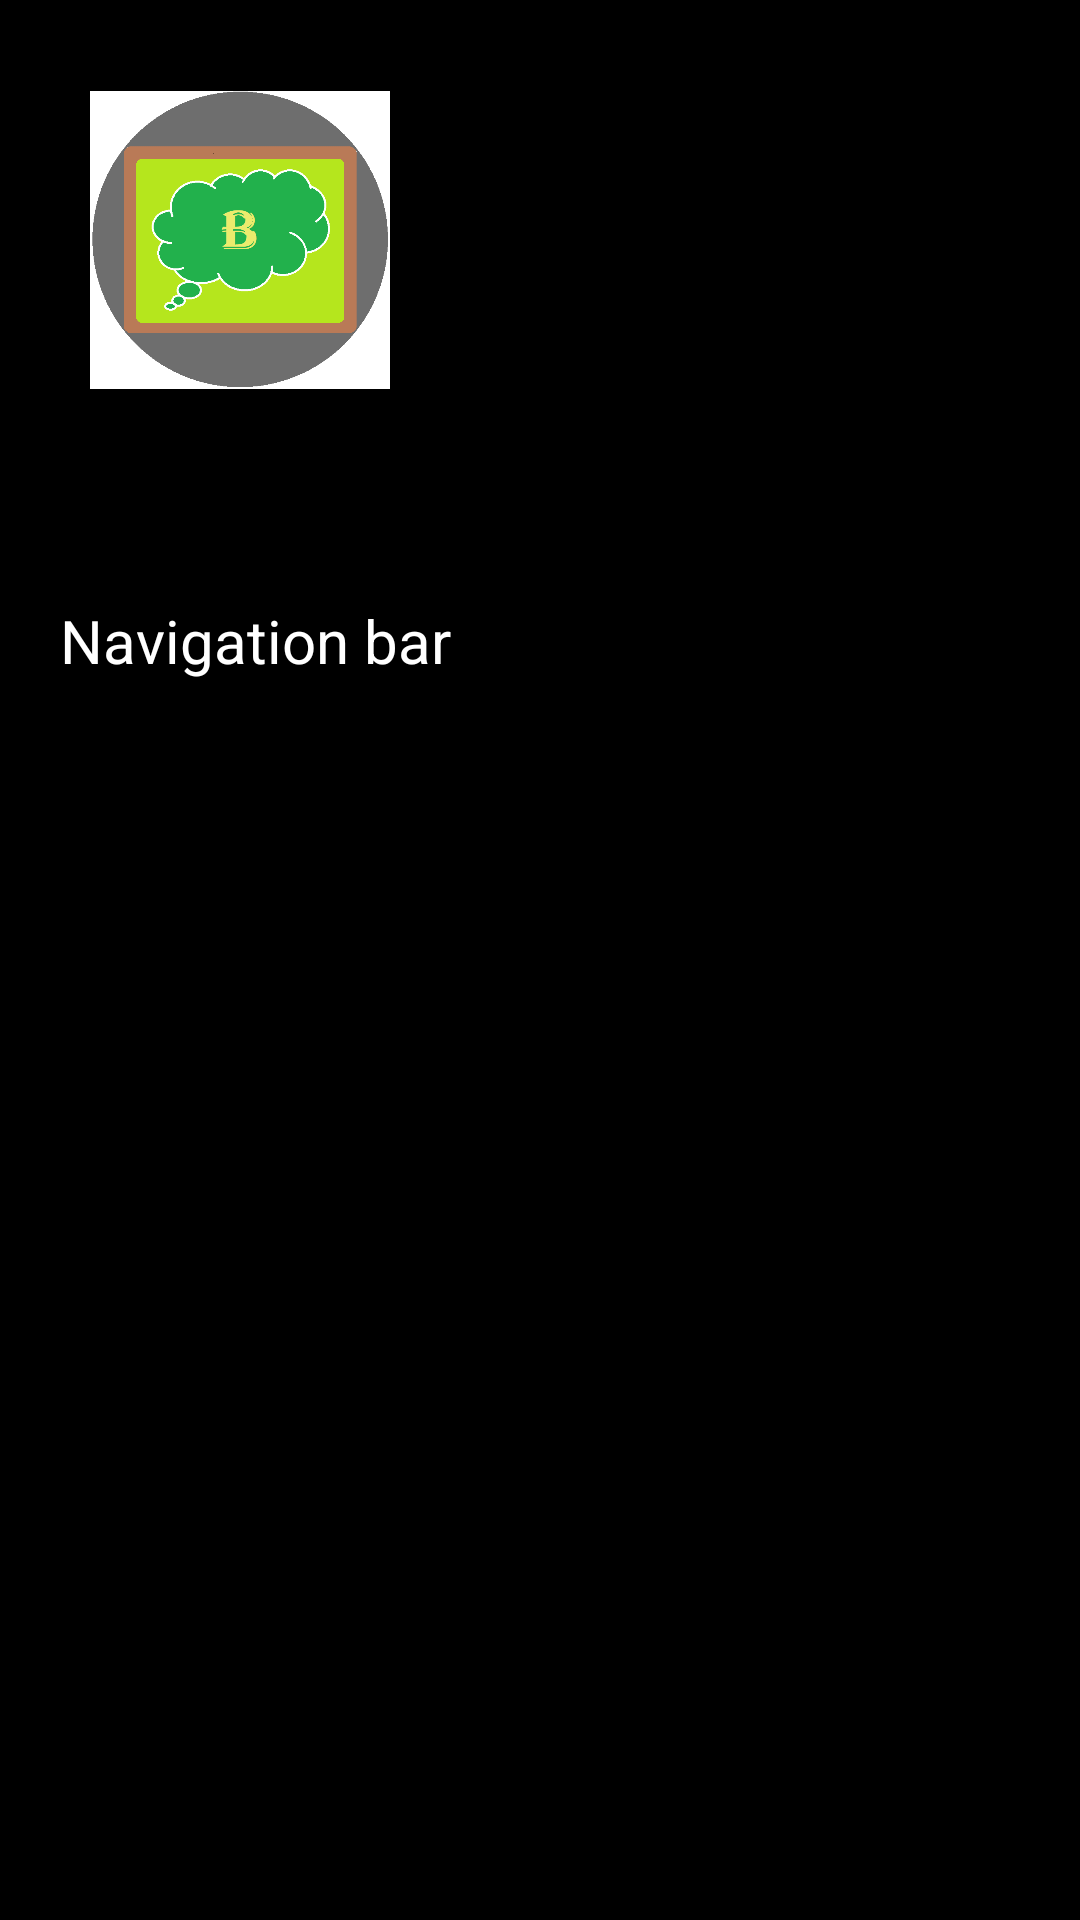

The Android layout XML behind this screen, and the referenced resources:
<!-- AndroidManifest.xml: application theme Theme.Shuchanalaye -->
<!-- res/layout/drawer_header.xml -->
<?xml version="1.0" encoding="utf-8"?>

<LinearLayout
    xmlns:android="http://schemas.android.com/apk/res/android"
    android:layout_width="match_parent"
    android:orientation="vertical"
    android:layout_height="240dp"
    android:background="@color/black">

    <ImageView
        android:layout_width="120dp"
        android:layout_height="120dp"
        android:contentDescription="@string/company_logo"
        android:src="@drawable/logo12"
        android:layout_margin="20dp"
        android:padding="10dp"
        />

    <TextView
        android:layout_width="wrap_content"
        android:layout_height="wrap_content"
        android:text="@string/navigation_bar"
        android:textColor="@color/white"
        android:textAlignment="center"
        android:layout_marginTop="20dp"
        android:padding="20sp"
        android:textSize="20sp"
        />

</LinearLayout>
<!-- resources referenced by this layout -->
<resources>
  <!-- drawable logo12: png bitmap (drawable, 14945 bytes) -->
  <string name="company_logo">company_logo</string>
  <string name="navigation_bar">Navigation bar</string>
  <style name="Theme.Shuchanalaye" parent="Theme.MaterialComponents.DayNight.DarkActionBar">
          
          <item name="colorPrimary">@color/purple_500</item>
          <item name="colorPrimaryVariant">@color/purple_700</item>
          <item name="colorOnPrimary">@color/white</item>
          
          <item name="colorSecondary">@color/teal_200</item>
          <item name="colorSecondaryVariant">@color/teal_700</item>
          <item name="colorOnSecondary">@color/black</item>
          
          <item name="android:statusBarColor" tools:targetApi="l">?attr/colorPrimaryVariant</item>
          
      </style>
  <!-- not gathered from this repository: default colours our renderer supplied (Android Studio template values) -->
  <color name="purple_500">#FF6200EE</color>
  <color name="purple_700">#FF3700B3</color>
  <color name="teal_200">#FF03DAC5</color>
  <color name="teal_700">#FF018786</color>
  <color name="black">#FF000000</color>
  <color name="white">#FFFFFFFF</color>
</resources>
